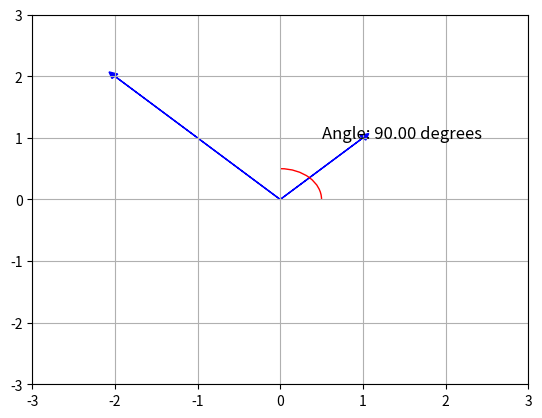

This figure's Python source:
import numpy as np
import matplotlib.pyplot as plt
from matplotlib.patches import Arc

# Define force vectors
forces = [(1, 1), (-2, 2)]  # Example forces (x, y)

# Plot arrows
plt.figure()
ax = plt.gca()
for force in forces:
    ax.arrow(0, 0, force[0], force[1], head_width=0.1, head_length=0.1, fc='blue', ec='blue')

# Calculate and display angle between vectors
angle = np.arccos(np.dot(forces[0], forces[1]) / (np.linalg.norm(forces[0]) * np.linalg.norm(forces[1])))
angle_degrees = np.degrees(angle)
plt.text(0.5, 1, f'Angle: {angle_degrees:.2f} degrees', fontsize=12)

# Draw curved arrow indicating angle span
arc_radius = 0.5
angle_span = 90  # Angle span for the arc
arc = Arc([0, 0], arc_radius*2, arc_radius*2, angle=0, theta1=0, theta2=angle_degrees, color='red')
ax.add_patch(arc)

# Set plot limits
ax.set_xlim([-3, 3])
ax.set_ylim([-3, 3])

# Show plot
plt.grid()
plt.show()
